Dataset: aug_dataset (GitHub, TTTHaiDuong/VN-Instruments-Classification). Classes: dan bau, dan nhi, dan tranh, sao flute.

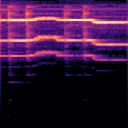
Label: dan bau

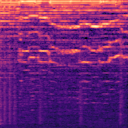
Label: dan nhi

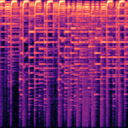
Label: dan tranh

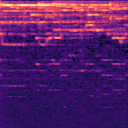
Label: sao flute

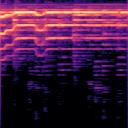
Label: dan bau

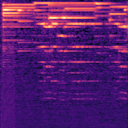
Label: dan nhi
